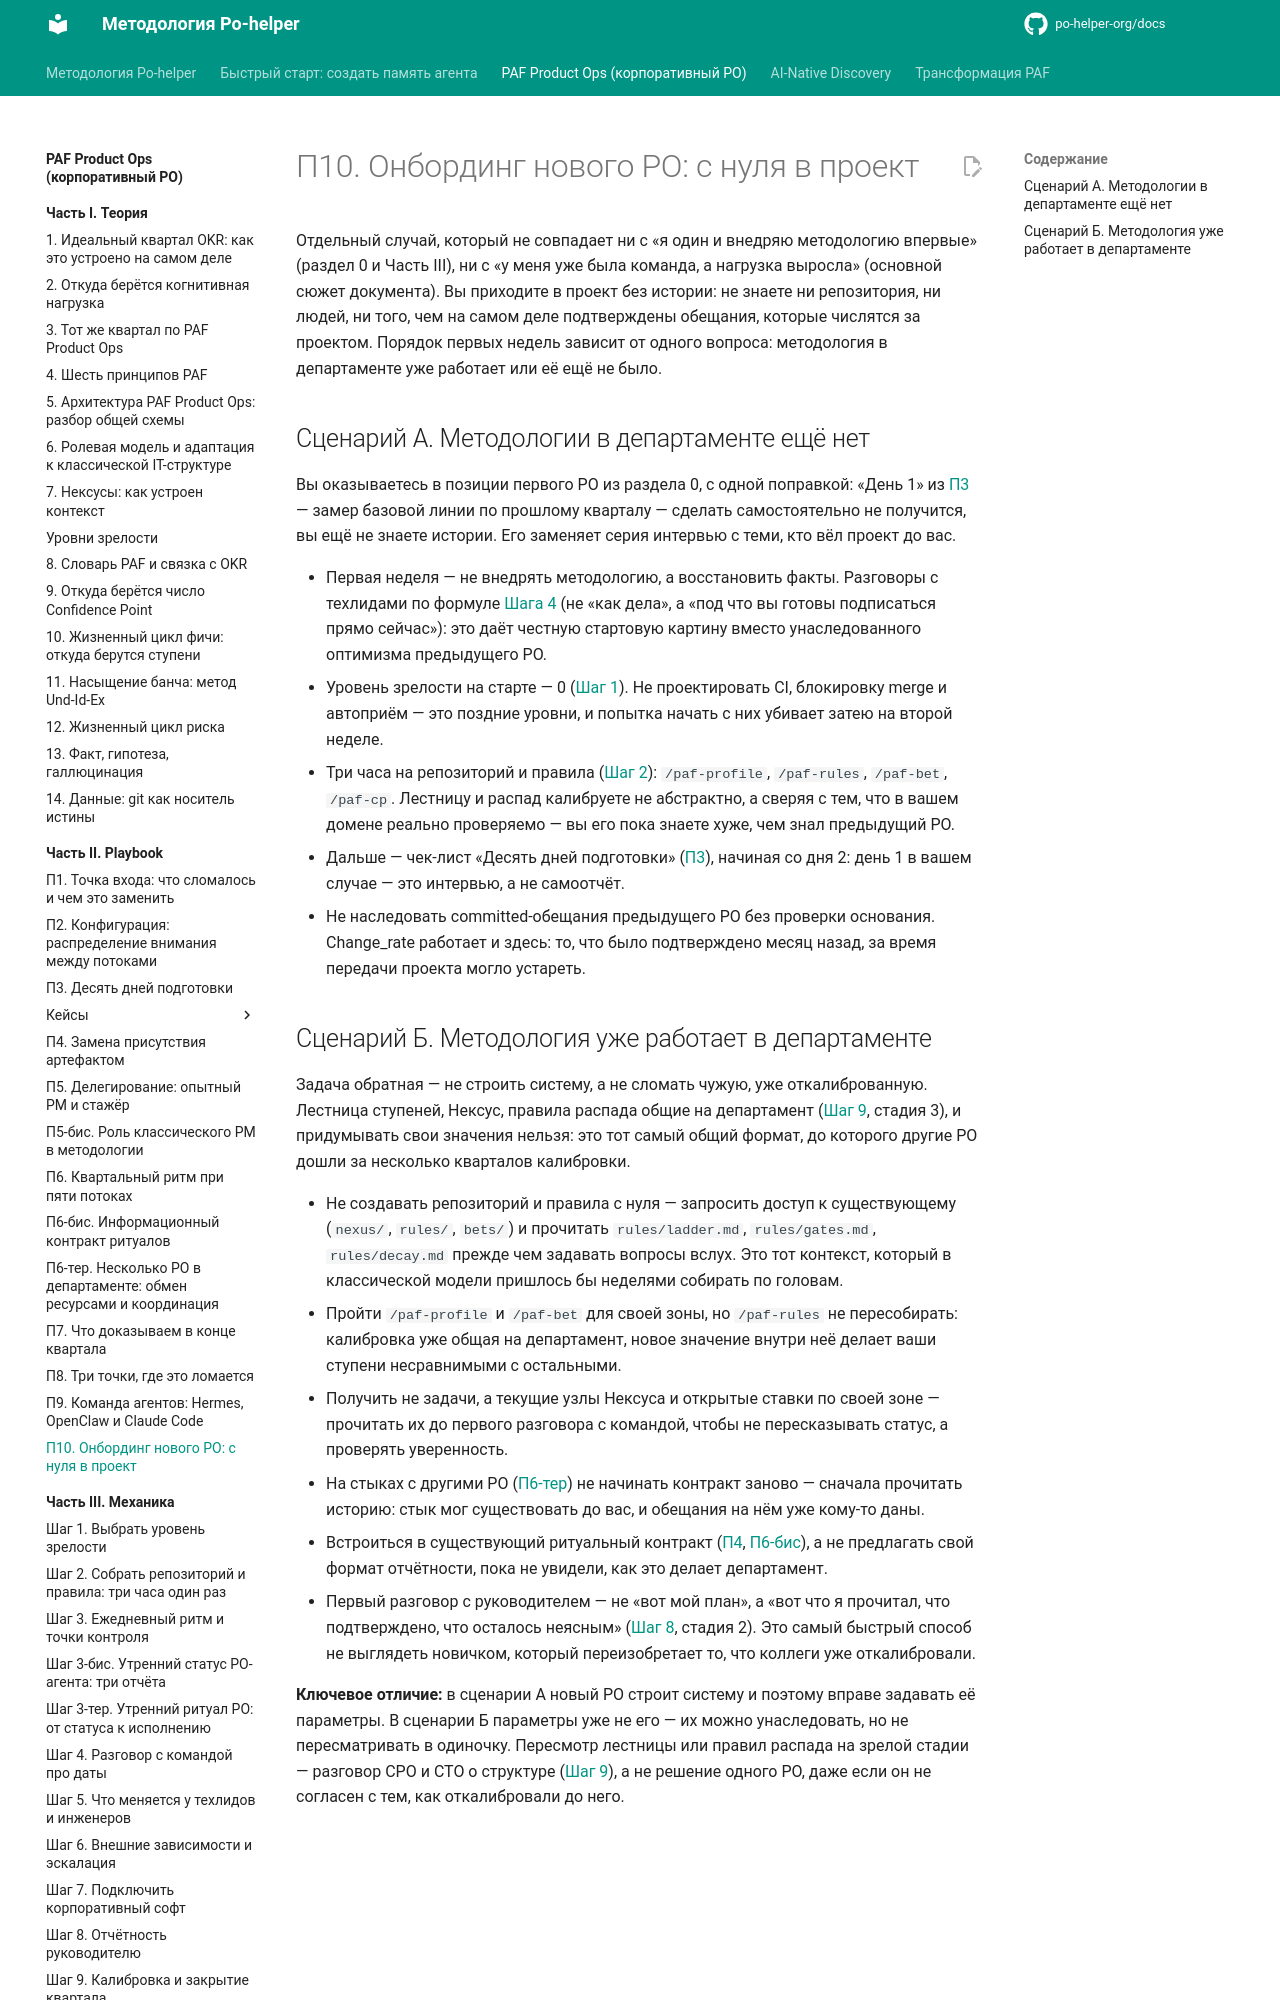

repository: po-helper-org/docs · page: paf-product-ops/playbook/p10-onboarding/index.html · generator: mkdocs

# П10. Онбординг нового PO: с нуля в проект

Отдельный случай, который не совпадает ни с «я один и внедряю методологию впервые» (раздел 0 и Часть III), ни с «у меня уже была команда, а нагрузка выросла» (основной сюжет документа). Вы приходите в проект без истории: не знаете ни репозитория, ни людей, ни того, чем на самом деле подтверждены обещания, которые числятся за проектом. Порядок первых недель зависит от одного вопроса: методология в департаменте уже работает или её ещё не было.

## Сценарий А. Методологии в департаменте ещё нет

Вы оказываетесь в позиции первого PO из раздела 0, с одной поправкой: «День 1» из [П3](p3-ten-days.md) — замер базовой линии по прошлому кварталу — сделать самостоятельно не получится, вы ещё не знаете истории. Его заменяет серия интервью с теми, кто вёл проект до вас.

- Первая неделя — не внедрять методологию, а восстановить факты. Разговоры с техлидами по формуле [Шага 4](../mechanics/step-4-dates-talk.md) (не «как дела», а «под что вы готовы подписаться прямо сейчас»): это даёт честную стартовую картину вместо унаследованного оптимизма предыдущего PO.
- Уровень зрелости на старте — 0 ([Шаг 1](../mechanics/step-1-maturity-level.md)). Не проектировать CI, блокировку merge и автоприём — это поздние уровни, и попытка начать с них убивает затею на второй неделе.
- Три часа на репозиторий и правила ([Шаг 2](../mechanics/step-2-repo-and-rules.md)): `/paf-profile`, `/paf-rules`, `/paf-bet`, `/paf-cp`. Лестницу и распад калибруете не абстрактно, а сверяя с тем, что в вашем домене реально проверяемо — вы его пока знаете хуже, чем знал предыдущий PO.
- Дальше — чек-лист «Десять дней подготовки» ([П3](p3-ten-days.md)), начиная со дня 2: день 1 в вашем случае — это интервью, а не самоотчёт.
- Не наследовать committed-обещания предыдущего PO без проверки основания. Change_rate работает и здесь: то, что было подтверждено месяц назад, за время передачи проекта могло устареть.
